Labelled photos from "split", an image-classification folder in SaadQacif/Saad-MLOps-Project. The possible labels are: potato early blight, potato late blight, potato healthy.

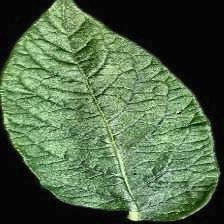
Label: potato healthy

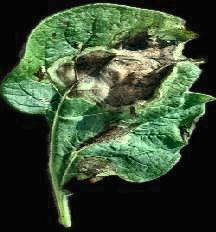
Label: potato late blight

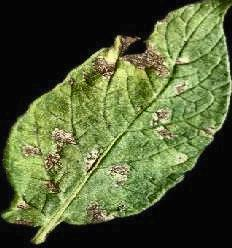
Label: potato early blight

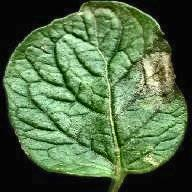
Label: potato late blight

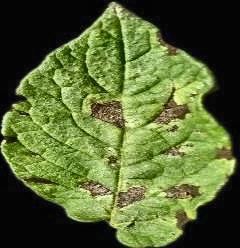
Label: potato early blight

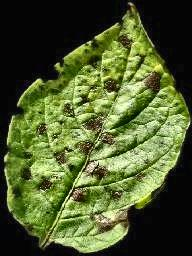
Label: potato early blight
